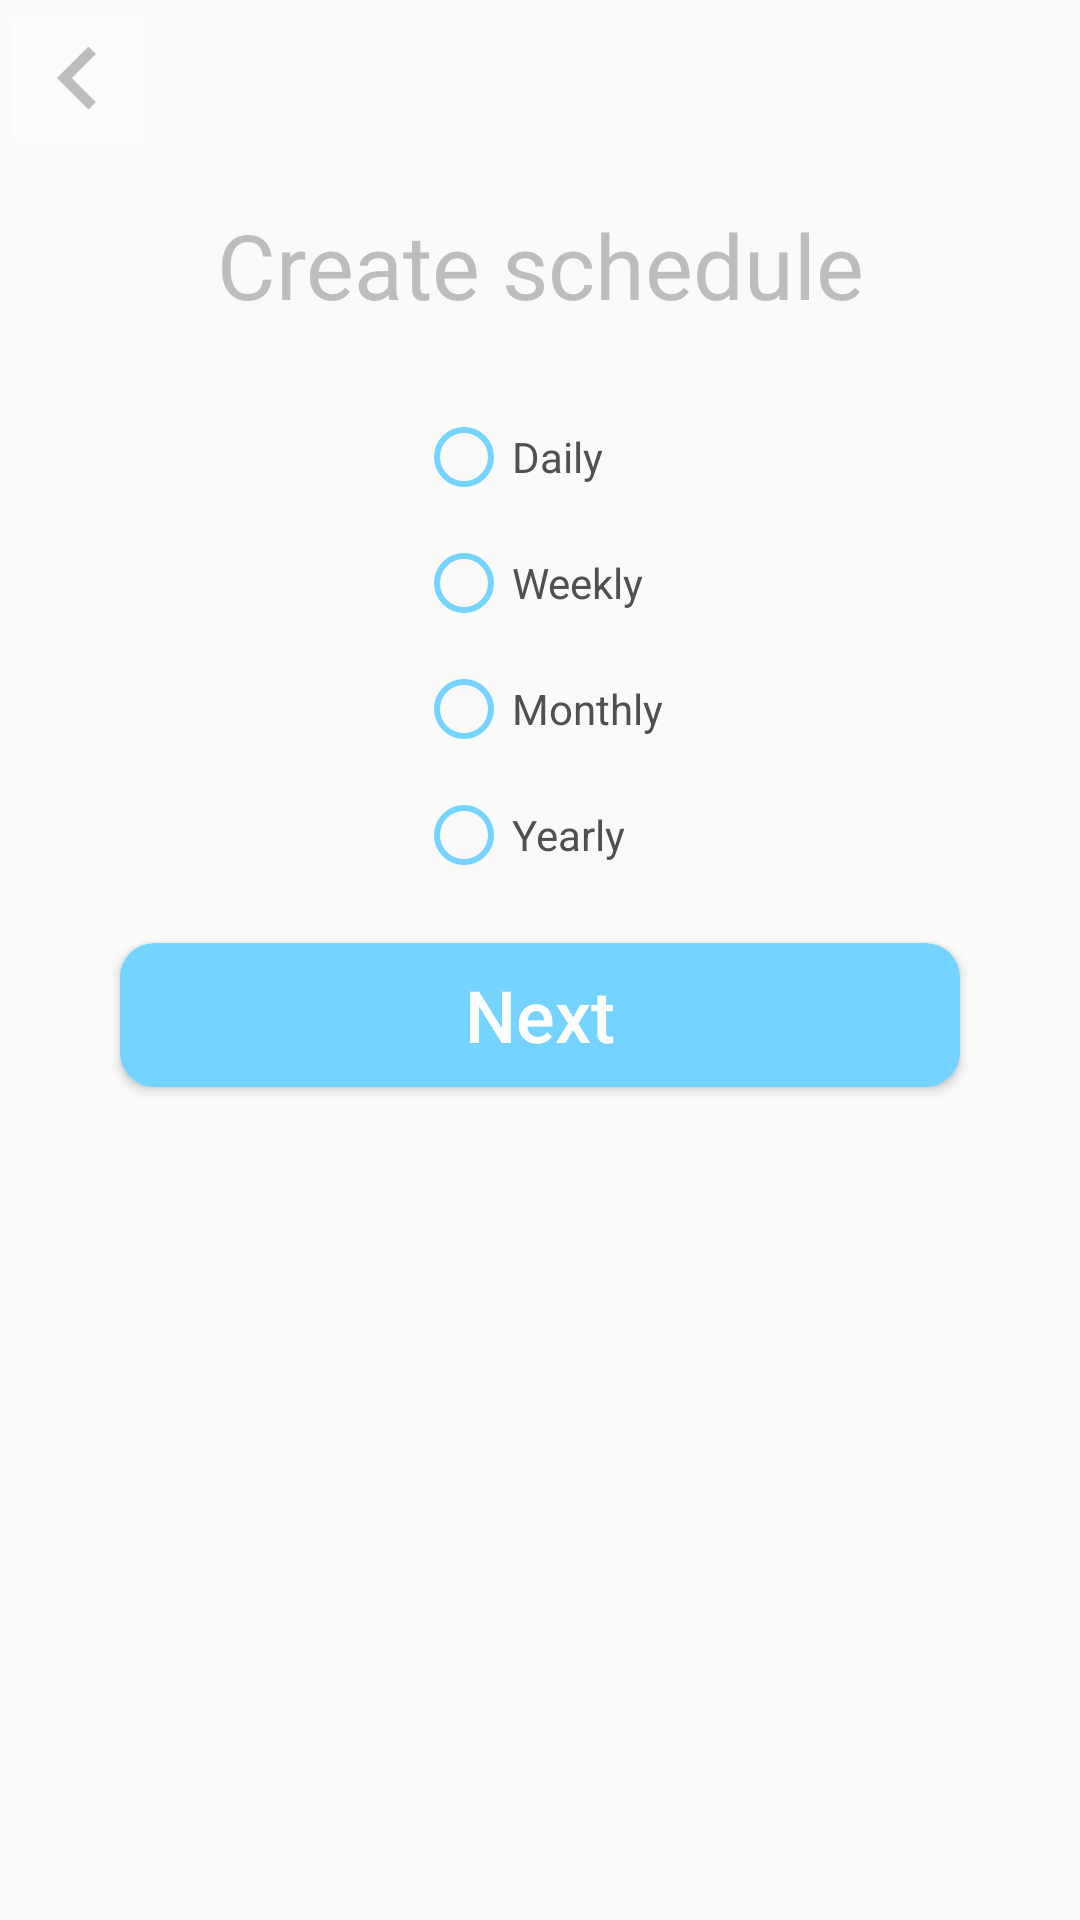

Layout XML and referenced resources for this Android screen:
<!-- AndroidManifest.xml: application theme AppTheme -->
<!-- res/layout/fragment_scheduled_event_choose_type.xml -->
<LinearLayout xmlns:android="http://schemas.android.com/apk/res/android"
    xmlns:tools="http://schemas.android.com/tools"
    xmlns:app="http://schemas.android.com/apk/res-auto"
    android:layout_width="match_parent"
    android:layout_height="match_parent"
    android:orientation="vertical"
    tools:context="com.adylanroaffa.lotnok.scheduledEvent.CreateScheduleFragment">

    


    <ImageButton
        android:id="@+id/back_button"
        android:layout_width="wrap_content"
        android:layout_height="wrap_content"
        android:padding="2dp"
        android:src="@mipmap/back_image"
        android:backgroundTint="#80FFFFFF"/>

    <LinearLayout
        android:layout_width="match_parent"
        android:layout_height="wrap_content"
        android:orientation="vertical"
        android:padding="8dp">

        <TextView
            android:layout_margin="8dp"
            android:layout_width="wrap_content"
            android:layout_height="wrap_content"
            android:layout_gravity="center_horizontal"
            android:textAlignment="center"
            android:textColor="#bdbdbd"
            android:text="Create schedule"
            android:textSize="30sp" />

        <View
            android:layout_width="match_parent"
            android:layout_height="20dp">
        </View>

        <RadioGroup xmlns:android="http://schemas.android.com/apk/res/android"
            android:id="@+id/radio_group"
            android:layout_width="wrap_content"
            android:layout_height="wrap_content"
            android:gravity="left"
            android:layout_gravity="center"
            android:layout_marginLeft="32dp"
            android:layout_marginRight="32dp"
            android:layout_marginBottom="0dp"
            android:orientation="vertical">
            <RadioButton android:id="@+id/radio_daily"
                android:layout_width="wrap_content"
                android:layout_height="wrap_content"
                android:text="Daily"
                android:textColor="#505050"
                android:buttonTint="@color/colorAccent"/>
            <RadioButton android:id="@+id/radio_weekly"
                android:layout_width="wrap_content"
                android:layout_height="wrap_content"
                android:layout_marginTop="10dp"
                android:text="Weekly"
                android:textColor="#505050"
                android:buttonTint="@color/colorAccent"/>
            <RadioButton android:id="@+id/radio_monthly"
                android:layout_width="wrap_content"
                android:layout_height="wrap_content"
                android:layout_marginTop="10dp"
                android:text="Monthly"
                android:textColor="#505050"
                android:buttonTint="@color/colorAccent"/>
            <RadioButton android:id="@+id/radio_yearly"
                android:layout_width="wrap_content"
                android:layout_height="wrap_content"
                android:layout_marginTop="10dp"
                android:text="Yearly"
                android:textColor="#505050"
                android:buttonTint="@color/colorAccent"/>
        </RadioGroup>

        <Button
            android:id="@+id/confirm_button"
            android:layout_marginLeft="32dp"
            android:layout_marginRight="32dp"
            android:layout_marginBottom="16dp"
            android:layout_marginTop="20dp"
            android:layout_width="match_parent"
            android:layout_height="wrap_content"
            android:layout_alignParentEnd="true"
            android:layout_alignParentRight="true"
            android:layout_alignParentBottom="true"
            android:background="@drawable/shape"
            android:backgroundTint="@color/colorAccent"
            android:textSize="24sp"
            android:textAllCaps="false"
            android:text="Next"
            android:textColor="#FFFFFF"
            />

    </LinearLayout>

</LinearLayout>
<!-- resources referenced by this layout -->
<resources>
  <color name="colorAccent">#74d4ff</color>
  <!-- drawable shape (drawable) -->
  <?xml version="1.0" encoding="utf-8"?>
  <shape
      xmlns:android="http://schemas.android.com/apk/res/android"
      android:shape="rectangle"   >
  
      <solid
          android:color="#ffffff">
      </solid>
  
      <stroke
          android:width="1dp"
          android:color="#ffffff" >
      </stroke>
  
      <padding
          android:left="5dp"
          android:top="5dp"
          android:right="5dp"
          android:bottom="5dp"    >
      </padding>
  
      <corners
          android:radius="11dp"   >
      </corners>
  
  </shape>
  <!-- mipmap back_image: png bitmap (mipmap-hdpi, 239 bytes) -->
  <style name="AppTheme" parent="Theme.AppCompat.Light.NoActionBar">
          <item name="colorPrimaryDark">@color/colorPrimaryDark</item>
          
      </style>
  <color name="colorPrimaryDark">#74d4ff</color>
</resources>
